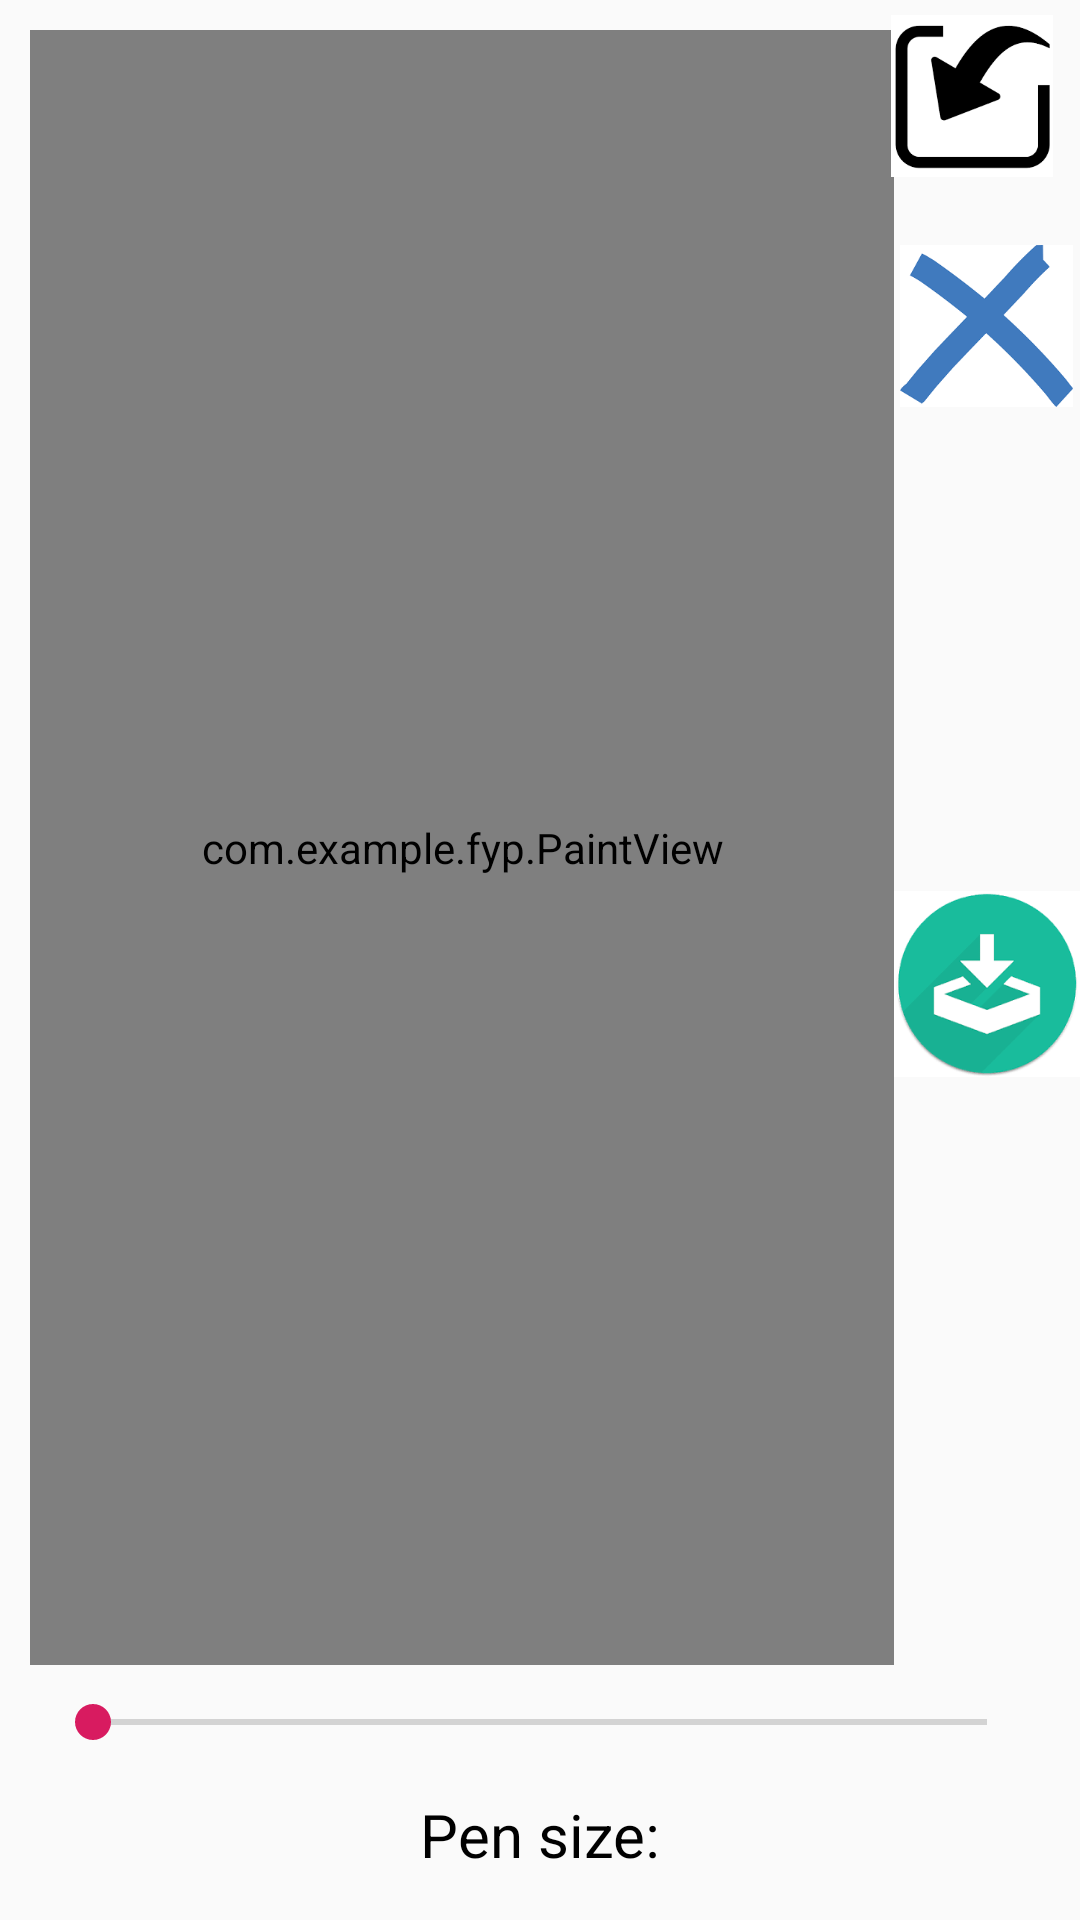

Write the Android layout XML for this screen, with the resource values it uses.
<!-- AndroidManifest.xml: application theme AppTheme -->
<!-- res/layout/activity_sketch.xml -->
<androidx.constraintlayout.widget.ConstraintLayout xmlns:android="http://schemas.android.com/apk/res/android"
    xmlns:app="http://schemas.android.com/apk/res-auto"
    xmlns:tools="http://schemas.android.com/tools"
    android:layout_width="match_parent"
    android:layout_height="match_parent"
    tools:context=".MainActivity">

    <com.example.fyp.PaintView
        android:id="@+id/paintView"
        android:layout_width="0dp"
        android:layout_height="0dp"
        android:layout_margin="10dp"
        app:layout_constraintBottom_toTopOf="@+id/seekBar"
        app:layout_constraintStart_toStartOf="parent"
        app:layout_constraintTop_toTopOf="parent"
        app:layout_constraintWidth_percent="0.8" />

    <ImageButton
        android:id="@+id/btn_import"
        android:layout_width="0dp"
        android:layout_height="0dp"
        android:background="@android:color/transparent"
        android:padding="5dp"
        android:scaleType="centerInside"
        android:src="@drawable/import_image"
        app:layout_constraintBottom_toBottomOf="parent"
        app:layout_constraintEnd_toEndOf="parent"
        app:layout_constraintHeight_percent="0.1"
        app:layout_constraintHorizontal_bias="1.0"
        app:layout_constraintStart_toEndOf="@+id/paintView"
        app:layout_constraintTop_toTopOf="parent"
        app:layout_constraintVertical_bias="0.0"
        app:layout_constraintWidth_percent="0.2" />

    <ImageButton
        android:id="@+id/ib_clear"
        android:layout_width="0dp"
        android:layout_height="0dp"
        android:background="@android:color/transparent"
        android:padding="5dp"
        android:scaleType="centerInside"
        android:src="@drawable/delete_button"
        app:layout_constraintBottom_toBottomOf="parent"
        app:layout_constraintEnd_toEndOf="parent"
        app:layout_constraintHeight_percent="0.1"
        app:layout_constraintStart_toEndOf="@+id/paintView"
        app:layout_constraintTop_toBottomOf="@id/btn_import"
        app:layout_constraintVertical_bias="0.025"
        app:layout_constraintWidth_percent="0.2" />

    <ImageButton
        android:id="@+id/ib_undo"
        android:layout_width="0dp"
        android:layout_height="0dp"
        android:background="@android:color/transparent"
        android:padding="5dp"
        android:scaleType="centerCrop"
        android:src="@drawable/ic_undo"
        android:tint="@android:color/black"
        app:layout_constraintBottom_toBottomOf="parent"
        app:layout_constraintEnd_toEndOf="parent"
        app:layout_constraintHeight_percent="0.1"
        app:layout_constraintStart_toEndOf="@+id/paintView"
        app:layout_constraintTop_toBottomOf="@id/ib_clear"
        app:layout_constraintVertical_bias="0.025"
        app:layout_constraintWidth_percent="0.2" />

    <ImageButton
        android:id="@+id/btn_redo"
        android:layout_width="0dp"
        android:layout_height="0dp"
        android:background="@android:color/transparent"
        android:padding="5dp"
        android:rotationY="180"
        android:scaleType="centerCrop"
        android:src="@drawable/ic_undo"
        app:layout_constraintBottom_toBottomOf="parent"
        app:layout_constraintEnd_toEndOf="parent"
        app:layout_constraintHeight_percent="0.1"
        app:layout_constraintStart_toEndOf="@+id/paintView"
        app:layout_constraintTop_toBottomOf="@id/ib_undo"
        app:layout_constraintVertical_bias="0.025"
        app:layout_constraintWidth_percent="0.2" />

    <ImageButton
        android:id="@+id/ib_redo"
        android:layout_width="0dp"
        android:layout_height="0dp"
        android:background="@android:color/transparent"
        android:padding="5dp"
        android:rotationY="180"
        android:scaleType="centerCrop"
        android:src="@drawable/ic_undo"
        app:layout_constraintBottom_toBottomOf="parent"
        app:layout_constraintEnd_toEndOf="parent"
        app:layout_constraintHeight_percent="0.1"
        app:layout_constraintStart_toEndOf="@+id/paintView"
        app:layout_constraintTop_toBottomOf="@id/ib_undo"
        app:layout_constraintVertical_bias="0.025"
        app:layout_constraintWidth_percent="0.2" />

    <ImageButton
        android:id="@+id/ib_save"
        android:layout_width="0dp"
        android:layout_height="0dp"
        android:background="@android:color/transparent"
        android:padding="5dp"
        android:rotationY="180"
        android:scaleType="centerCrop"
        android:src="@drawable/save_image"
        app:layout_constraintBottom_toBottomOf="parent"
        app:layout_constraintEnd_toEndOf="parent"
        app:layout_constraintHeight_percent="0.1"
        app:layout_constraintStart_toEndOf="@+id/paintView"
        app:layout_constraintTop_toBottomOf="@id/ib_redo"
        app:layout_constraintVertical_bias="0.025"
        app:layout_constraintWidth_percent="0.2" />

    <ImageView
        android:id="@+id/iv_preview"
        android:layout_width="0dp"
        android:layout_height="0dp"
        android:layout_marginTop="15dp"
        app:layout_constraintEnd_toEndOf="@id/btn_import"
        app:layout_constraintHeight_percent="0.1"
        app:layout_constraintStart_toStartOf="@id/btn_import"
        app:layout_constraintTop_toBottomOf="@id/ib_save"
        app:layout_constraintWidth_percent="0.2" />

    <SeekBar
        android:id="@+id/seekBar"
        android:layout_width="match_parent"
        android:layout_height="wrap_content"
        android:layout_margin="15dp"
        app:layout_constraintBottom_toTopOf="@+id/current_pen_size"
        tools:ignore="MissingConstraints"
        tools:layout_editor_absoluteX="42dp" />

    <TextView
        android:id="@+id/current_pen_size"
        android:layout_width="match_parent"
        android:layout_height="wrap_content"
        android:layout_margin="15dp"
        android:gravity="center"
        android:text="@string/pen_size"
        android:textColor="@android:color/background_dark"
        android:textSize="20dp"
        app:layout_constraintBottom_toBottomOf="parent"
        app:layout_constraintStart_toStartOf="parent" />

</androidx.constraintlayout.widget.ConstraintLayout>
<!-- resources referenced by this layout -->
<resources>
  <!-- drawable delete_button: png bitmap (drawable-v24, 2810 bytes) -->
  <!-- drawable import_image: png bitmap (drawable-v24, 2306 bytes) -->
  <!-- drawable save_image: png bitmap (drawable-v24, 4775 bytes) -->
  <string name="pen_size">Pen size:</string>
  <style name="AppTheme" parent="Theme.AppCompat.Light.DarkActionBar">
          
          <item name="colorPrimary">#34282C</item>
          <item name="colorPrimaryDark">#000000</item>
          <item name="colorAccent">@color/colorAccent</item>
      </style>
  <color name="colorAccent">#D81B60</color>
</resources>
